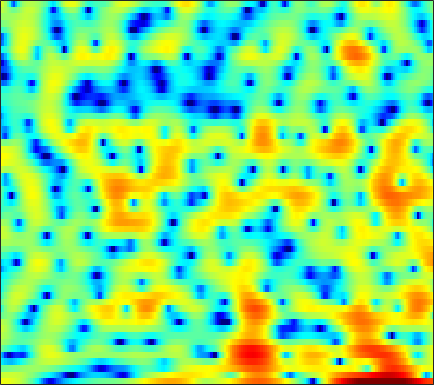

The table this chart was drawn from, first rows:
4.3293, 4.2452, 4.1236, 3.9904, 3.8704, 3.6635, 3.4007, 3.1553, 2.7568, 2.2702, 1.6761, 1.1586, 0.36862, -0.55877, -1.3387, -2.5148, -3.8924, -5.077, -6.8686, -8.9974, -11.503, -13.49, -15.78, -16.147
2.565, 2.677, 2.786, 2.846, 2.861, 2.837, 2.759, 2.659, 2.474, 2.224, 1.911, 1.635, 1.211, 0.7231, 0.3157, -0.2733, -0.9129, -1.414, -2.111, -2.826, -3.55, -4.098, -4.835, -5.6
-0.8918, -0.722, -0.5371, -0.3771, -0.2618, -0.1069, 0.0615, 0.189, 0.3595, 0.5282, 0.6873, 0.7966, 0.9167, 1.008, 1.05, 1.067, 1.045, 0.9999, 0.9032, 0.7579, 0.5633, 0.3921, 0.1225, -0.198
-5.46, -6.031, -6.807, -7.423, -7.64, -7.517, -6.984, -6.41, -5.526, -4.6, -3.648, -2.956, -2.051, -1.19, -0.5849, 0.1539, 0.8003, 1.231, 1.717, 2.104, 2.389, 2.541, 2.668, 2.701
-7.037, -9.243, -13.05, -17.2, -17.79, -15.41, -13.5, -12.83, -12.81, -13.4, -13.33, -12.01, -9.086, -6.145, -4.224, -2.095, -0.3875, 0.6504, 1.771, 2.626, 3.244, 3.573, 3.846, 3.947
-0.4508, -1.112, -1.98, -2.779, -3.324, -3.99, -4.63, -5.124, -5.807, -6.434, -6.668, -6.352, -5.256, -3.678, -2.445, -0.9109, 0.4268, 1.274, 2.197, 2.892, 3.354, 3.556, 3.632, 3.483
1.425, 1.092, 0.6371, 0.1854, -0.1452, -0.5726, -0.9579, -1.208, -1.464, -1.607, -1.617, -1.529, -1.29, -0.9286, -0.6001, -0.1176, 0.3812, 0.7378, 1.16, 1.489, 1.702, 1.77, 1.717, 1.494
2.204, 1.888, 1.426, 0.9247, 0.5298, -0.002846, -0.544, -0.9288, -1.389, -1.754, -1.989, -2.061, -2.011, -1.794, -1.538, -1.11, -0.6201, -0.2528, 0.2094, 0.6059, 0.9134, 1.077, 1.184, 1.155
2.888, 2.501, 1.891, 1.171, 0.551, -0.3898, -1.478, -2.398, -3.754, -5.154, -6.38, -6.919, -6.891, -6.059, -5.133, -3.788, -2.514, -1.645, -0.6206, 0.2408, 0.9387, 1.357, 1.777, 2.039
2.163, 1.879, 1.415, 0.7966, 0.1909, -0.8364, -2.209, -3.533, -5.837, -9.031, -13.75, -18.45, -17.45, -12.06, -9.252, -6.505, -4.432, -3.149, -1.669, -0.3948, 0.6684, 1.337, 2.06, 2.592
-1.315, -0.6853, -0.01576, 0.3509, 0.3665, 0.05177, -0.6013, -1.294, -2.463, -3.81, -5.19, -6.152, -7.192, -7.827, -7.968, -7.558, -6.39, -5.156, -3.361, -1.632, -0.1363, 0.8039, 1.824, 2.594
-3.923, -1.929, -0.08749, 1.091, 1.623, 1.954, 1.883, 1.596, 0.9113, -0.1273, -1.561, -2.931, -5.351, -8.919, -13.15, -20.74, -13.31, -8.997, -5.268, -2.775, -0.9681, 0.1037, 1.223, 2.059
-0.938, -0.203, 0.7663, 1.609, 2.118, 2.598, 2.805, 2.779, 2.507, 1.988, 1.218, 0.5124, -0.5716, -1.692, -2.487, -3.267, -3.678, -3.79, -3.804, -3.72, -3.555, -3.263, -2.541, -1.594
-3.127, -1.799, -0.2556, 0.9452, 1.667, 2.392, 2.885, 3.103, 3.212, 3.125, 2.834, 2.503, 1.931, 1.213, 0.5826, -0.4243, -1.65, -2.785, -4.843, -7.954, -13.39, -21.31, -14.71, -8.212
-4.74, -3.333, -1.803, -0.5565, 0.2257, 1.054, 1.686, 2.047, 2.383, 2.549, 2.559, 2.466, 2.217, 1.805, 1.393, 0.6909, -0.1866, -0.9677, -2.144, -3.36, -4.412, -4.839, -4.663, -3.82
-4.11, -3.541, -2.733, -1.935, -1.365, -0.6536, -0.0213, 0.3937, 0.8596, 1.226, 1.503, 1.642, 1.724, 1.692, 1.595, 1.375, 1.048, 0.7579, 0.3377, -0.09055, -0.4555, -0.6705, -0.8571, -0.9219
-5.588, -5.097, -4.332, -3.561, -3.01, -2.314, -1.649, -1.166, -0.5312, 0.1013, 0.6931, 1.097, 1.563, 1.931, 2.126, 2.276, 2.296, 2.229, 2.034, 1.729, 1.339, 0.9991, 0.4817, -0.07747
-9.706, -7.886, -6.276, -5.281, -4.856, -4.52, -4.232, -3.867, -3.041, -1.865, -0.5599, 0.3988, 1.536, 2.463, 2.999, 3.508, 3.805, 3.877, 3.778, 3.469, 2.929, 2.358, 1.362, 0.04735
-6.504, -5.824, -5.354, -5.607, -6.356, -8.408, -12.46, -17.45, -13.93, -7.44, -3.445, -1.331, 0.7588, 2.247, 3.074, 3.852, 4.305, 4.465, 4.456, 4.198, 3.681, 3.118, 2.098, 0.7036
-2.355, -2.533, -2.86, -3.435, -4.02, -4.979, -5.889, -6.205, -5.624, -4.099, -2.34, -1.107, 0.2665, 1.327, 1.924, 2.487, 2.795, 2.887, 2.851, 2.647, 2.313, 1.987, 1.46, 0.8614
-0.1971, -0.2727, -0.4247, -0.6023, -0.7692, -0.9529, -1.059, -1.045, -0.8657, -0.5335, -0.08966, 0.2531, 0.6663, 0.9716, 1.106, 1.141, 1.026, 0.8401, 0.491, 0.0932, -0.2606, -0.4683, -0.62, -0.6222
1.462, 1.52, 1.481, 1.385, 1.282, 1.127, 0.9966, 0.9426, 0.9213, 0.9503, 1.016, 1.057, 1.064, 0.9639, 0.7794, 0.328, -0.3906, -1.129, -2.373, -3.835, -5.2, -5.741, -5.412, -4.234
2.701, 2.663, 2.479, 2.136, 1.823, 1.358, 0.9078, 0.629, 0.404, 0.3951, 0.5557, 0.7249, 0.9227, 0.9728, 0.8455, 0.3864, -0.5137, -1.551, -3.573, -6.77, -12.3, -18.82, -13.15, -7.401
2.858, 2.63, 2.148, 1.382, 0.5841, -0.8056, -2.565, -3.985, -5.266, -4.807, -3.115, -1.759, -0.2845, 0.7076, 1.148, 1.364, 1.179, 0.8003, 0.008956, -0.9173, -1.791, -2.185, -2.187, -1.728
1.298, 1.236, 0.8942, 0.208, -0.64, -2.325, -4.927, -7.707, -11.9, -9.802, -5.331, -2.847, -0.5182, 1.045, 1.837, 2.476, 2.745, 2.748, 2.533, 2.15, 1.651, 1.247, 0.6885, 0.1113
-1.733, -1.137, -0.7513, -0.7125, -0.862, -1.193, -1.561, -1.778, -1.77, -1.286, -0.4109, 0.3693, 1.385, 2.249, 2.75, 3.194, 3.377, 3.345, 3.119, 2.64, 1.966, 1.306, 0.19, -1.223
-3.191, -2.711, -2.333, -2.177, -2.058, -1.849, -1.488, -1.105, -0.4494, 0.2878, 1.075, 1.652, 2.352, 2.911, 3.208, 3.445, 3.455, 3.313, 2.913, 2.285, 1.418, 0.6076, -0.6722, -2.229
-2.389, -3.034, -4.084, -5.175, -5.787, -5.809, -4.744, -3.491, -1.74, -0.1361, 1.213, 2.034, 2.904, 3.511, 3.796, 3.933, 3.814, 3.556, 2.971, 2.161, 1.097, 0.1902, -1.15, -2.521
-1.312, -2.829, -5.435, -9.444, -14.82, -22.22, -10.53, -6.308, -2.674, -0.151, 1.67, 2.697, 3.705, 4.339, 4.593, 4.633, 4.365, 3.958, 3.142, 1.994, 0.514, -0.8313, -2.941, -5.305
-1.028, -2.297, -3.808, -4.849, -5.178, -4.861, -3.672, -2.397, -0.6118, 1.005, 2.333, 3.135, 3.899, 4.337, 4.463, 4.362, 3.958, 3.445, 2.487, 1.146, -0.5779, -2.229, -4.978, -8.813
-3.831, -6.226, -8.155, -7.128, -5.519, -3.383, -1.548, -0.3533, 1.002, 2.145, 3.032, 3.518, 3.94, 4.111, 4.067, 3.807, 3.289, 2.747, 1.808, 0.6517, -0.7486, -1.903, -3.599, -5.291
-3.026, -5.981, -8.445, -6.282, -4.004, -1.517, 0.3152, 1.35, 2.408, 3.149, 3.628, 3.823, 3.896, 3.755, 3.516, 3.025, 2.36, 1.757, 0.8335, -0.1972, -1.333, -2.232, -3.468, -4.732
2.724, 2.047, 1.474, 1.392, 1.556, 1.962, 2.407, 2.69, 2.982, 3.09, 3.022, 2.86, 2.491, 1.935, 1.422, 0.5774, -0.371, -1.144, -2.229, -3.333, -4.368, -5.121, -6.047, -7.032
4.751, 4.414, 4.047, 3.763, 3.606, 3.424, 3.227, 3.052, 2.727, 2.288, 1.696, 1.146, 0.2568, -0.7999, -1.675, -2.982, -4.452, -5.633, -7.363, -9.072, -10.49, -10.98, -10.87, -10.24
5.098, 4.891, 4.613, 4.309, 4.079, 3.734, 3.322, 2.945, 2.293, 1.478, 0.4551, -0.4748, -1.913, -3.536, -4.866, -6.65, -8.49, -9.945, -12.23, -15.79, -23.17, -39.16, -18.29, -12.49
4.114, 3.941, 3.708, 3.512, 3.352, 3.109, 2.773, 2.406, 1.749, 0.8006, -0.4843, -1.708, -3.764, -6.427, -8.938, -12.67, -14.9, -14.47, -12.93, -11.93, -11.11, -10.2, -8.444, -6.283
0.5627, 0.1105, -0.1592, 0.02135, 0.3134, 0.7097, 0.9203, 0.9031, 0.6083, -0.04932, -1.086, -2.11, -3.907, -6.258, -8.533, -11.92, -13.72, -12.19, -9.177, -6.638, -4.677, -3.393, -1.882, -0.4941
-7.434, -10.87, -12.68, -8.546, -5.784, -3.377, -2.008, -1.474, -1.345, -1.673, -2.345, -2.99, -3.836, -4.519, -4.81, -4.88, -4.393, -3.739, -2.574, -1.254, 0.03612, 0.9203, 1.962, 2.8
-7.86, -9.17, -9.48, -7.704, -6.019, -4.234, -3.123, -2.763, -2.891, -3.717, -5.22, -6.717, -8.56, -8.676, -7.299, -4.966, -2.801, -1.386, 0.2286, 1.589, 2.703, 3.368, 4.053, 4.458
-7.495, -6.731, -5.668, -4.679, -3.965, -3.238, -2.819, -2.809, -3.235, -4.326, -6.299, -8.582, -12.72, -12.89, -9.324, -5.173, -2.234, -0.5592, 1.173, 2.497, 3.481, 4.002, 4.447, 4.59
-9.377, -7.479, -5.665, -4.386, -3.669, -2.97, -2.564, -2.455, -2.511, -2.797, -3.196, -3.48, -3.633, -3.322, -2.718, -1.615, -0.3797, 0.4983, 1.559, 2.419, 3.062, 3.399, 3.626, 3.612
-6.247, -5.447, -4.463, -3.611, -3.091, -2.527, -2.127, -1.901, -1.718, -1.607, -1.515, -1.42, -1.217, -0.8923, -0.5661, -0.023, 0.5867, 1.065, 1.674, 2.192, 2.582, 2.776, 2.869, 2.756
-3.577, -3.334, -2.954, -2.56, -2.272, -1.931, -1.647, -1.469, -1.291, -1.157, -1.053, -0.9679, -0.8116, -0.5698, -0.3328, 0.07327, 0.5595, 0.96, 1.482, 1.964, 2.341, 2.524, 2.623, 2.513
-2.507, -2.483, -2.353, -2.143, -1.952, -1.704, -1.487, -1.389, -1.327, -1.375, -1.514, -1.655, -1.83, -1.883, -1.758, -1.343, -0.6496, -0.0284, 0.8441, 1.654, 2.317, 2.684, 2.974, 3.021
-3.721, -3.874, -3.794, -3.426, -3.052, -2.53, -2.109, -1.917, -1.887, -2.172, -2.813, -3.566, -4.934, -6.494, -7.223, -6.551, -4.401, -2.626, -0.5312, 1.117, 2.363, 3.06, 3.683, 3.991
-10.02, -10.93, -10.3, -8.387, -6.885, -5.191, -3.987, -3.367, -2.983, -3.102, -3.813, -4.818, -7.059, -10.91, -14.99, -13.16, -7.319, -4.287, -1.387, 0.6949, 2.204, 3.046, 3.85, 4.33
-17.2, -21.38, -18.08, -12.81, -10.09, -7.442, -5.592, -4.609, -3.724, -3.288, -3.256, -3.443, -3.844, -4.212, -4.265, -3.789, -2.763, -1.785, -0.4298, 0.8167, 1.871, 2.521, 3.202, 3.666
-12.08, -12.29, -11.57, -9.979, -8.551, -6.703, -5.042, -4.042, -3.01, -2.31, -1.884, -1.719, -1.621, -1.573, -1.505, -1.302, -0.9381, -0.5411, 0.0915, 0.7875, 1.48, 1.954, 2.484, 2.874
-16.88, -15.83, -12.05, -8.735, -6.699, -4.515, -2.779, -1.741, -0.7017, -0.02742, 0.3172, 0.3748, 0.2111, -0.1575, -0.4999, -0.9504, -1.17, -1.094, -0.6421, 0.1034, 0.9295, 1.486, 2.072, 2.442
-11.15, -10.45, -7.657, -4.758, -2.905, -0.8588, 0.7334, 1.667, 2.566, 3.073, 3.14, 2.899, 2.138, 0.7895, -0.6824, -3.37, -6.46, -7.294, -4.929, -2.073, -0.0205, 1.019, 1.85, 2.167
-4.561, -4.349, -3.348, -1.88, -0.6462, 0.9268, 2.291, 3.109, 3.894, 4.296, 4.283, 3.971, 3.117, 1.66, 0.09395, -2.732, -5.92, -6.87, -4.953, -2.505, -0.8308, -0.07807, 0.3441, 0.2087
-10.61, -9.634, -6.571, -3.645, -1.821, 0.1826, 1.715, 2.619, 3.473, 3.958, 4.105, 3.988, 3.551, 2.842, 2.167, 1.198, 0.319, -0.1837, -0.5929, -0.8197, -1.096, -1.425, -2.061, -2.947
-11.66, -10.33, -6.691, -3.606, -1.789, 0.1303, 1.587, 2.413, 3.234, 3.757, 4.002, 4.024, 3.85, 3.478, 3.091, 2.472, 1.745, 1.155, 0.2925, -0.7101, -1.916, -3.003, -4.759, -6.922
-2.873, -2.603, -1.852, -0.8446, -0.04292, 0.9559, 1.841, 2.38, 2.955, 3.353, 3.563, 3.605, 3.509, 3.233, 2.92, 2.351, 1.625, 0.9692, -0.07116, -1.336, -2.86, -4.228, -6.463, -9.414
-0.3476, -0.1436, 0.1928, 0.6056, 0.9381, 1.388, 1.813, 2.126, 2.478, 2.746, 2.913, 2.951, 2.881, 2.658, 2.382, 1.858, 1.163, 0.5116, -0.5198, -1.728, -3.114, -4.252, -5.838, -7.373
0.8588, 0.9633, 1.026, 1.039, 1.055, 1.139, 1.305, 1.499, 1.808, 2.124, 2.385, 2.51, 2.549, 2.432, 2.224, 1.794, 1.157, 0.5515, -0.4419, -1.646, -3.044, -4.18, -5.737, -7.076
2.201, 2, 1.462, 0.6843, 0.05951, -0.5903, -0.6896, -0.3966, 0.3675, 1.22, 1.932, 2.325, 2.635, 2.701, 2.609, 2.307, 1.801, 1.287, 0.387, -0.8236, -2.445, -4.038, -6.915, -11.18
3.483, 2.852, 1.403, -0.9492, -3.601, -9.098, -11.78, -7.38, -3.112, -0.6247, 0.8401, 1.484, 1.923, 2.011, 1.93, 1.687, 1.392, 1.121, 0.685, 0.07712, -0.8292, -1.769, -3.389, -5.278
